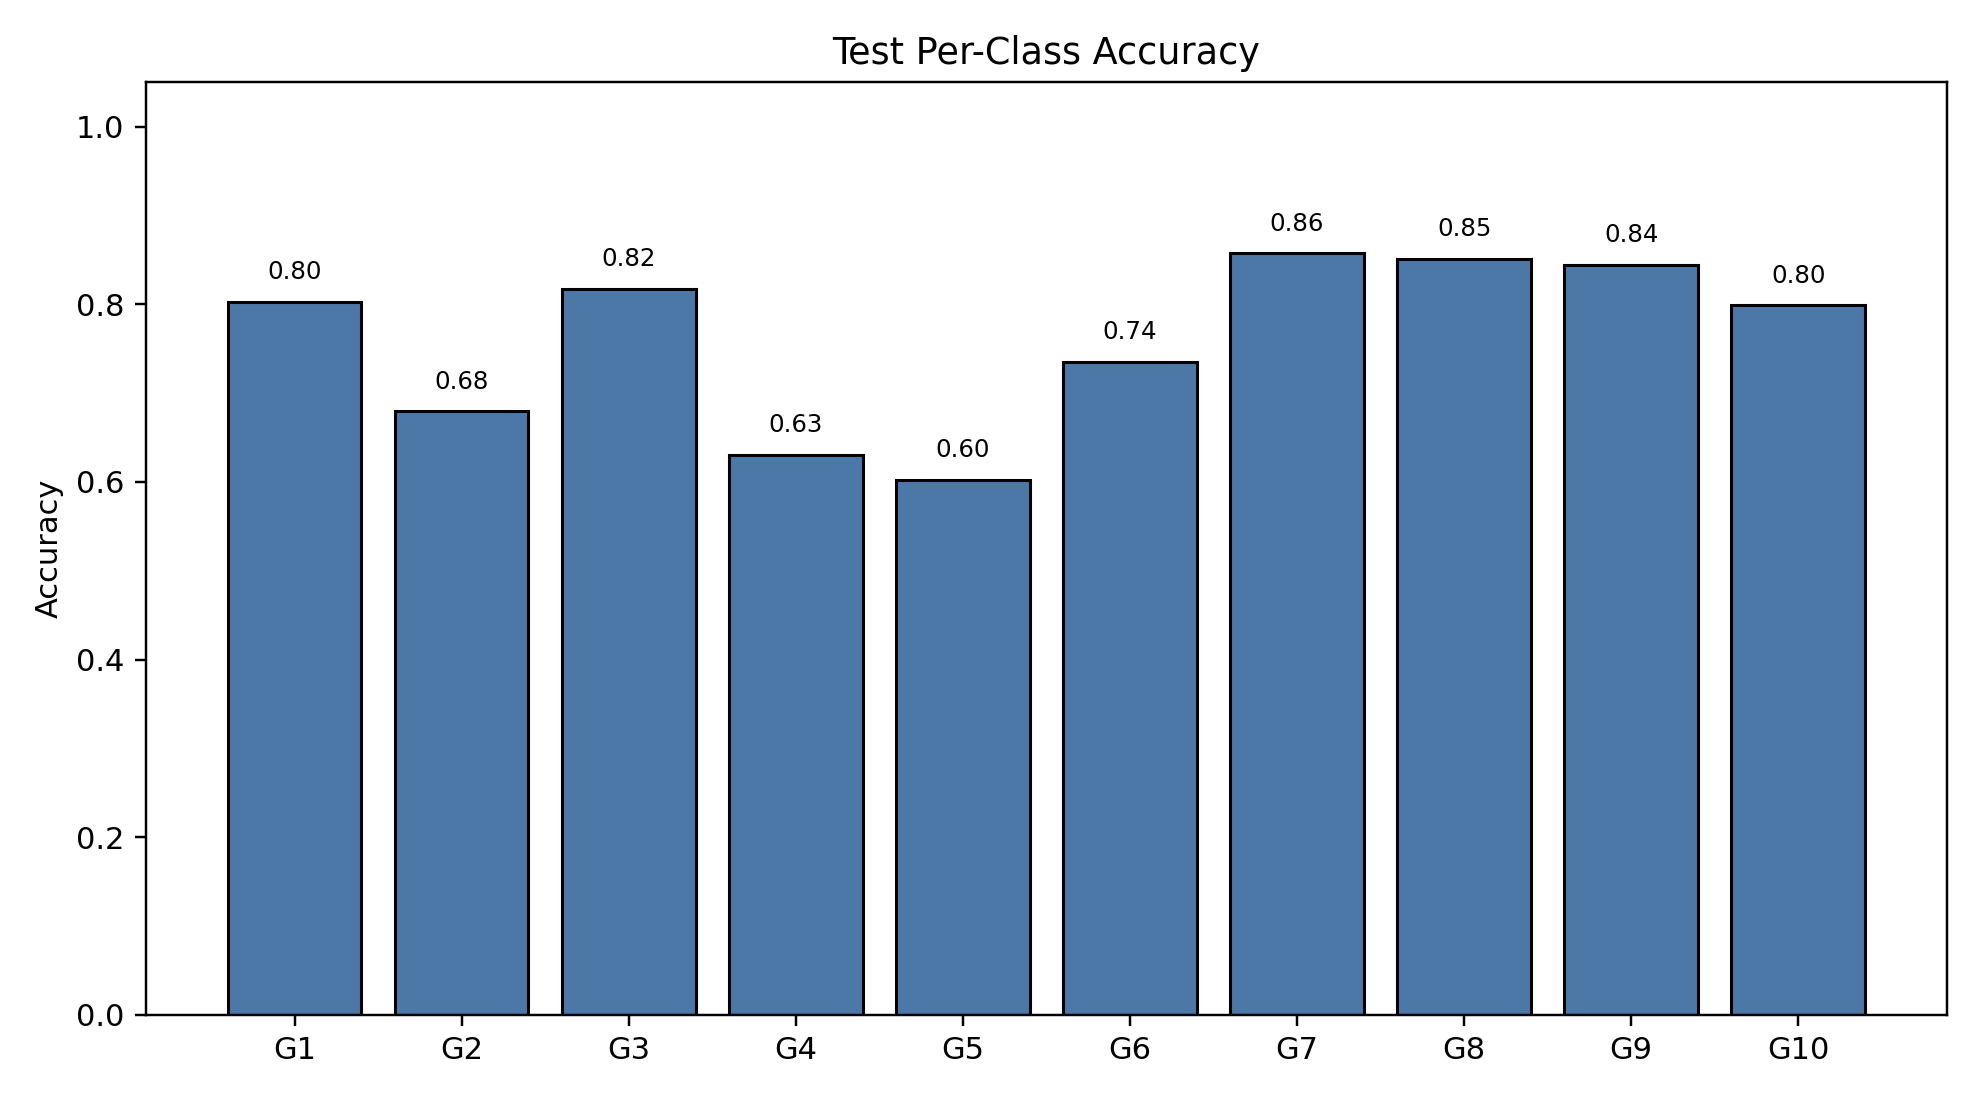

The file beside this chart, header and first rows:
class_index, gesture_id, support, correct, accuracy
0, 1, 182, 146, 0.8022
1, 2, 212, 144, 0.6792
2, 3, 208, 170, 0.8173
3, 4, 184, 116, 0.6304
4, 5, 206, 124, 0.6019
5, 6, 189, 139, 0.7354
6, 7, 196, 168, 0.8571
7, 8, 188, 160, 0.8511
8, 9, 180, 152, 0.8444
9, 10, 159, 127, 0.7987
